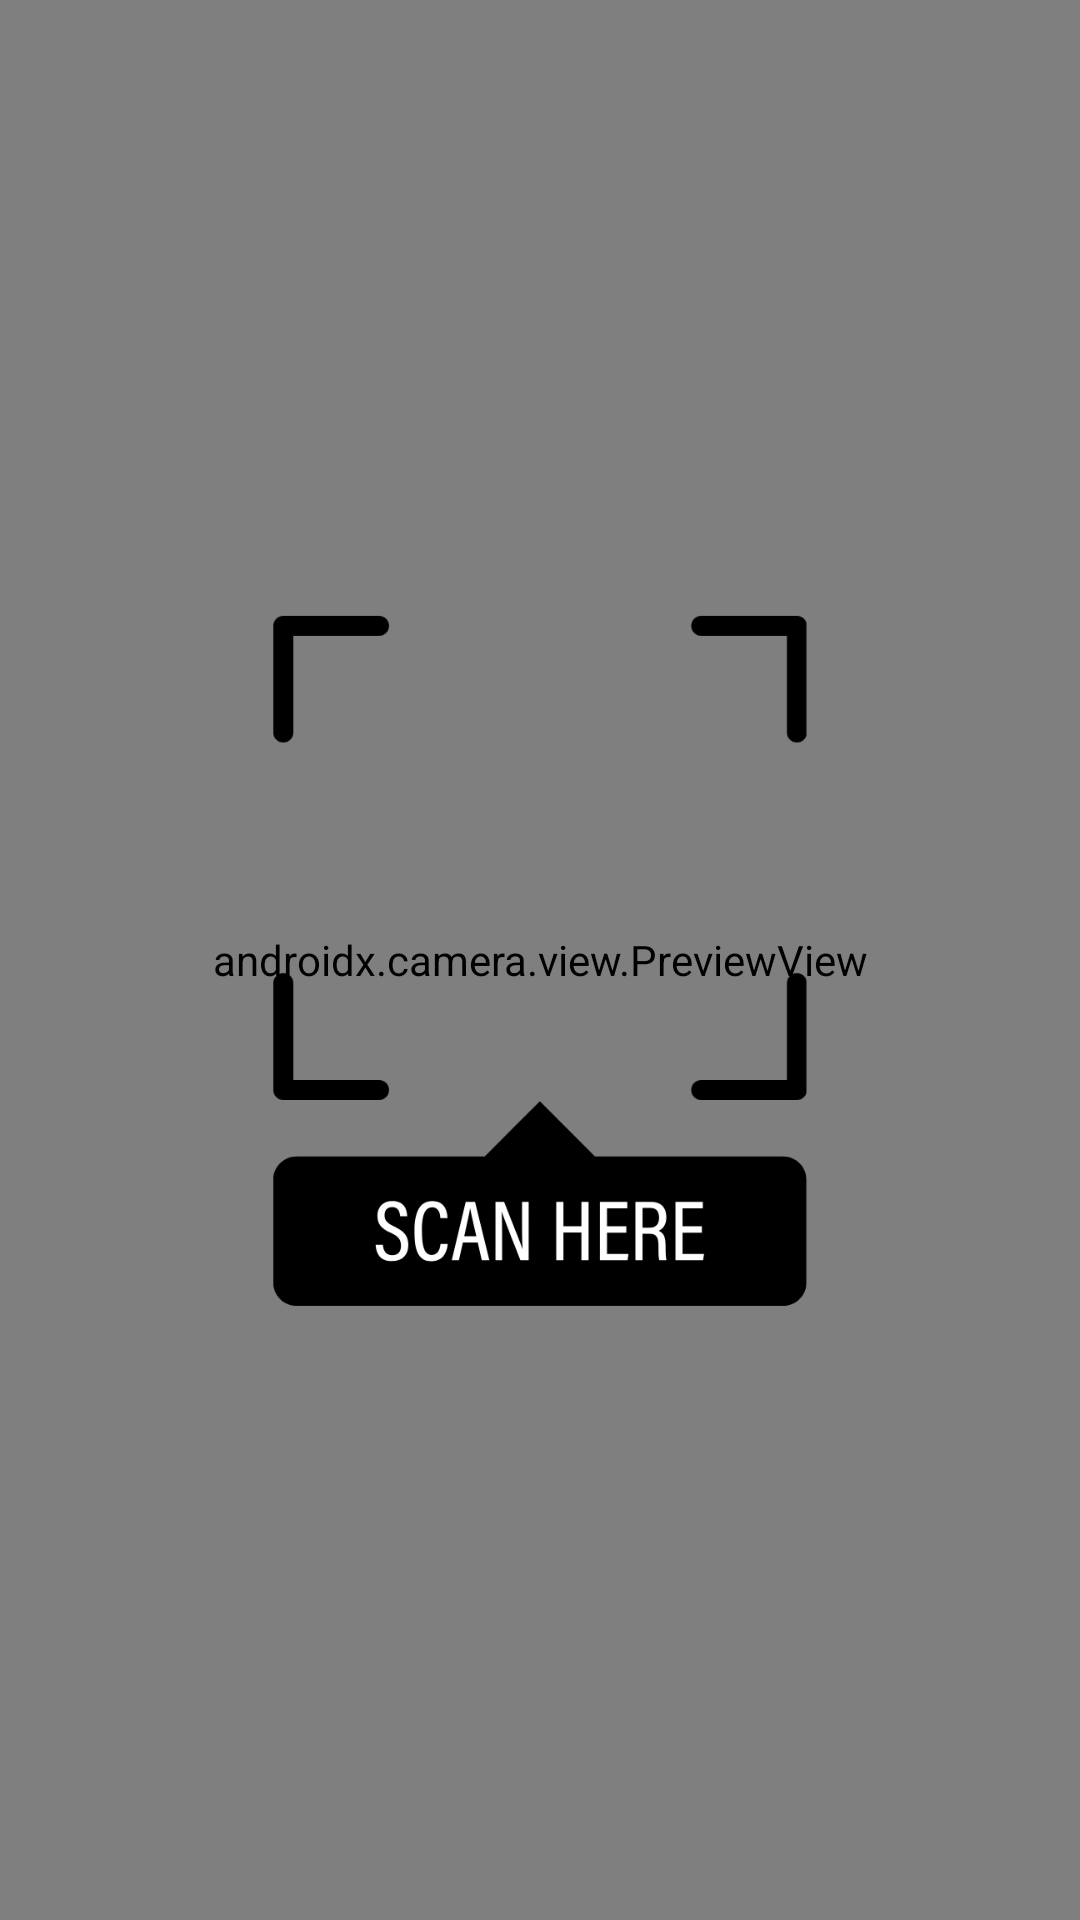

This screen was rendered from an Android layout file. Write that file and the resources it references.
<!-- AndroidManifest.xml: application theme Theme.Koverify -->
<!-- res/layout/activity_camera.xml -->
<?xml version="1.0" encoding="utf-8"?>
<androidx.constraintlayout.widget.ConstraintLayout xmlns:android="http://schemas.android.com/apk/res/android"
    xmlns:app="http://schemas.android.com/apk/res-auto"
    xmlns:tools="http://schemas.android.com/tools"
    android:id="@+id/cameraMain"
    android:layout_width="match_parent"
    android:layout_height="match_parent"
    android:background="@color/white"
    tools:context=".camera.CameraActivity">

    
    <androidx.camera.view.PreviewView
        android:id="@+id/previewView"
        android:layout_width="0dp"
        android:layout_height="0dp"
        app:layout_constraintTop_toTopOf="parent"
        app:layout_constraintBottom_toBottomOf="parent"
        app:layout_constraintStart_toStartOf="parent"
        app:layout_constraintEnd_toEndOf="parent" />

    
    <ImageView
        android:id="@+id/scanAreaIcon"
        android:layout_width="300dp"
        android:layout_height="300dp"
        android:src="@drawable/scan_overlay"
        android:background="@android:color/transparent"
        app:layout_constraintTop_toTopOf="parent"
        app:layout_constraintBottom_toBottomOf="parent"
        app:layout_constraintStart_toStartOf="parent"
        app:layout_constraintEnd_toEndOf="parent" />
</androidx.constraintlayout.widget.ConstraintLayout>
<!-- resources referenced by this layout -->
<resources>
  <!-- drawable scan_overlay: png bitmap (drawable, 18139 bytes) -->
  <style name="Theme.Koverify" parent="Theme.AppCompat.Light.NoActionBar">
          
          <item name="colorPrimary">@color/purple_500</item>
          <item name="colorPrimaryVariant">@color/purple_700</item>
          <item name="colorOnPrimary">@color/white</item>
          
          <item name="colorSecondary">@color/teal_200</item>
          <item name="colorSecondaryVariant">@color/teal_700</item>
          <item name="colorOnSecondary">@color/black</item>
          
          <item name="android:statusBarColor">?attr/colorPrimaryVariant</item>
          
      </style>
  <!-- not gathered from this repository: default colours our renderer supplied (Android Studio template values) -->
  <color name="purple_500">#FF6200EE</color>
  <color name="purple_700">#FF3700B3</color>
  <color name="teal_200">#FF03DAC5</color>
  <color name="teal_700">#FF018786</color>
  <color name="black">#FF000000</color>
  <color name="white">#FFFFFFFF</color>
</resources>
